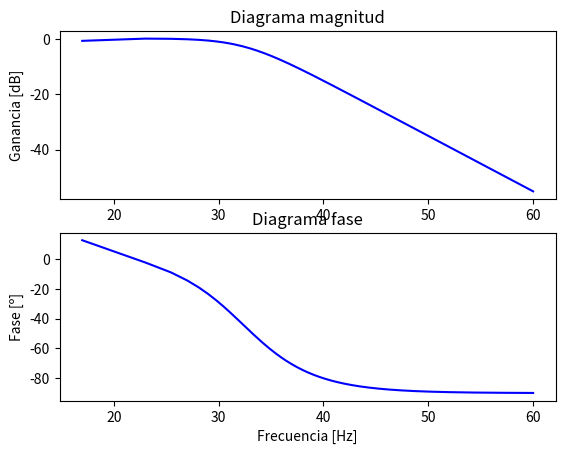

Generate this figure with matplotlib:
# -*- coding: utf-8 -*-
"""
Created on Thu May 17 20:41:39 2018

[redacted]
El objetivo de este código es obtener el diagrama de Bode asociado a un circuito electrónico
"""

import numpy as np
import matplotlib.pyplot as plt

#Parámetros del circuito:

R = 9 #Resistencia en ohmios
L = 0.1 #Inductancia en Henrios
C = 0.00001 #Capacidad en faradios

fi = 50 #Frecuencia angular inicial en rad/s
ff =  1e6 #Frecuencia angular final en rad/se
f = np.arange(fi,ff,150)#Tomaremos un punto cada 150 HZ para el Bode
gain = np.zeros(len(f))
phase = np.zeros(len(f))

for i in range(len(f)):
    s = 1j*np.pi*2*f[i]
    tf = (s*L+R)/((s*L+R)+R*(1+s*s*L*C))#Función de transferencia
    gain[i] = abs(tf)#Ganancia [V/V]
    phase[i] = ((np.arctan2(tf.imag,tf.real)*360)/(2*np.pi))#Fase en grados 
   
fig,ax = plt.subplots(2,1)
ax[0].plot(10*np.log10(f),20*np.log10(gain),'b')
ax[0].set_ylabel('Ganancia [dB]')
ax[0].set_title('Diagrama magnitud')
ax[1].plot(10*np.log10(f),phase,'b')
ax[1].set_xlabel('Frecuencia [Hz]')
ax[1].set_ylabel('Fase [º]')
ax[1].set_title('Diagrama fase')
plt.show()